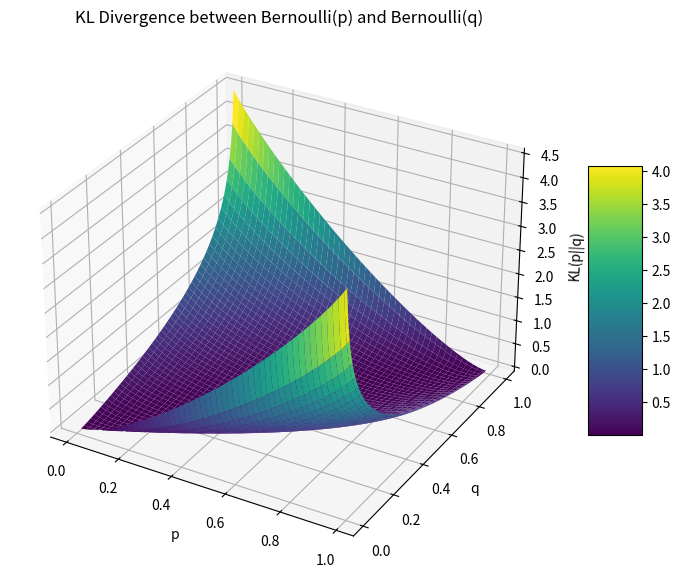

Write the Python code that produced this figure.
import numpy as np
import matplotlib.pyplot as plt

# Define KL divergence for Bernoulli distributions
def kl_divergence(p, q):
    # Avoid log(0) by clipping values
    p = np.clip(p, 1e-10, 1 - 1e-10)
    q = np.clip(q, 1e-10, 1 - 1e-10)
    return p * np.log(p / q) + (1 - p) * np.log((1 - p) / (1 - q))

# Create grid for p and q values
p_vals = np.linspace(0.01, 0.99, 100)
q_vals = np.linspace(0.01, 0.99, 100)
P, Q = np.meshgrid(p_vals, q_vals)

# Compute KL(p||q)
KL = kl_divergence(P, Q)

# Plot 3D surface
fig = plt.figure(figsize=(10, 7))
ax = fig.add_subplot(111, projection="3d")
surf = ax.plot_surface(P, Q, KL, cmap="viridis")

ax.set_xlabel("p")
ax.set_ylabel("q")
ax.set_zlabel("KL(p||q)")
ax.set_title("KL Divergence between Bernoulli(p) and Bernoulli(q)")

fig.colorbar(surf, shrink=0.5, aspect=5)
plt.show()
